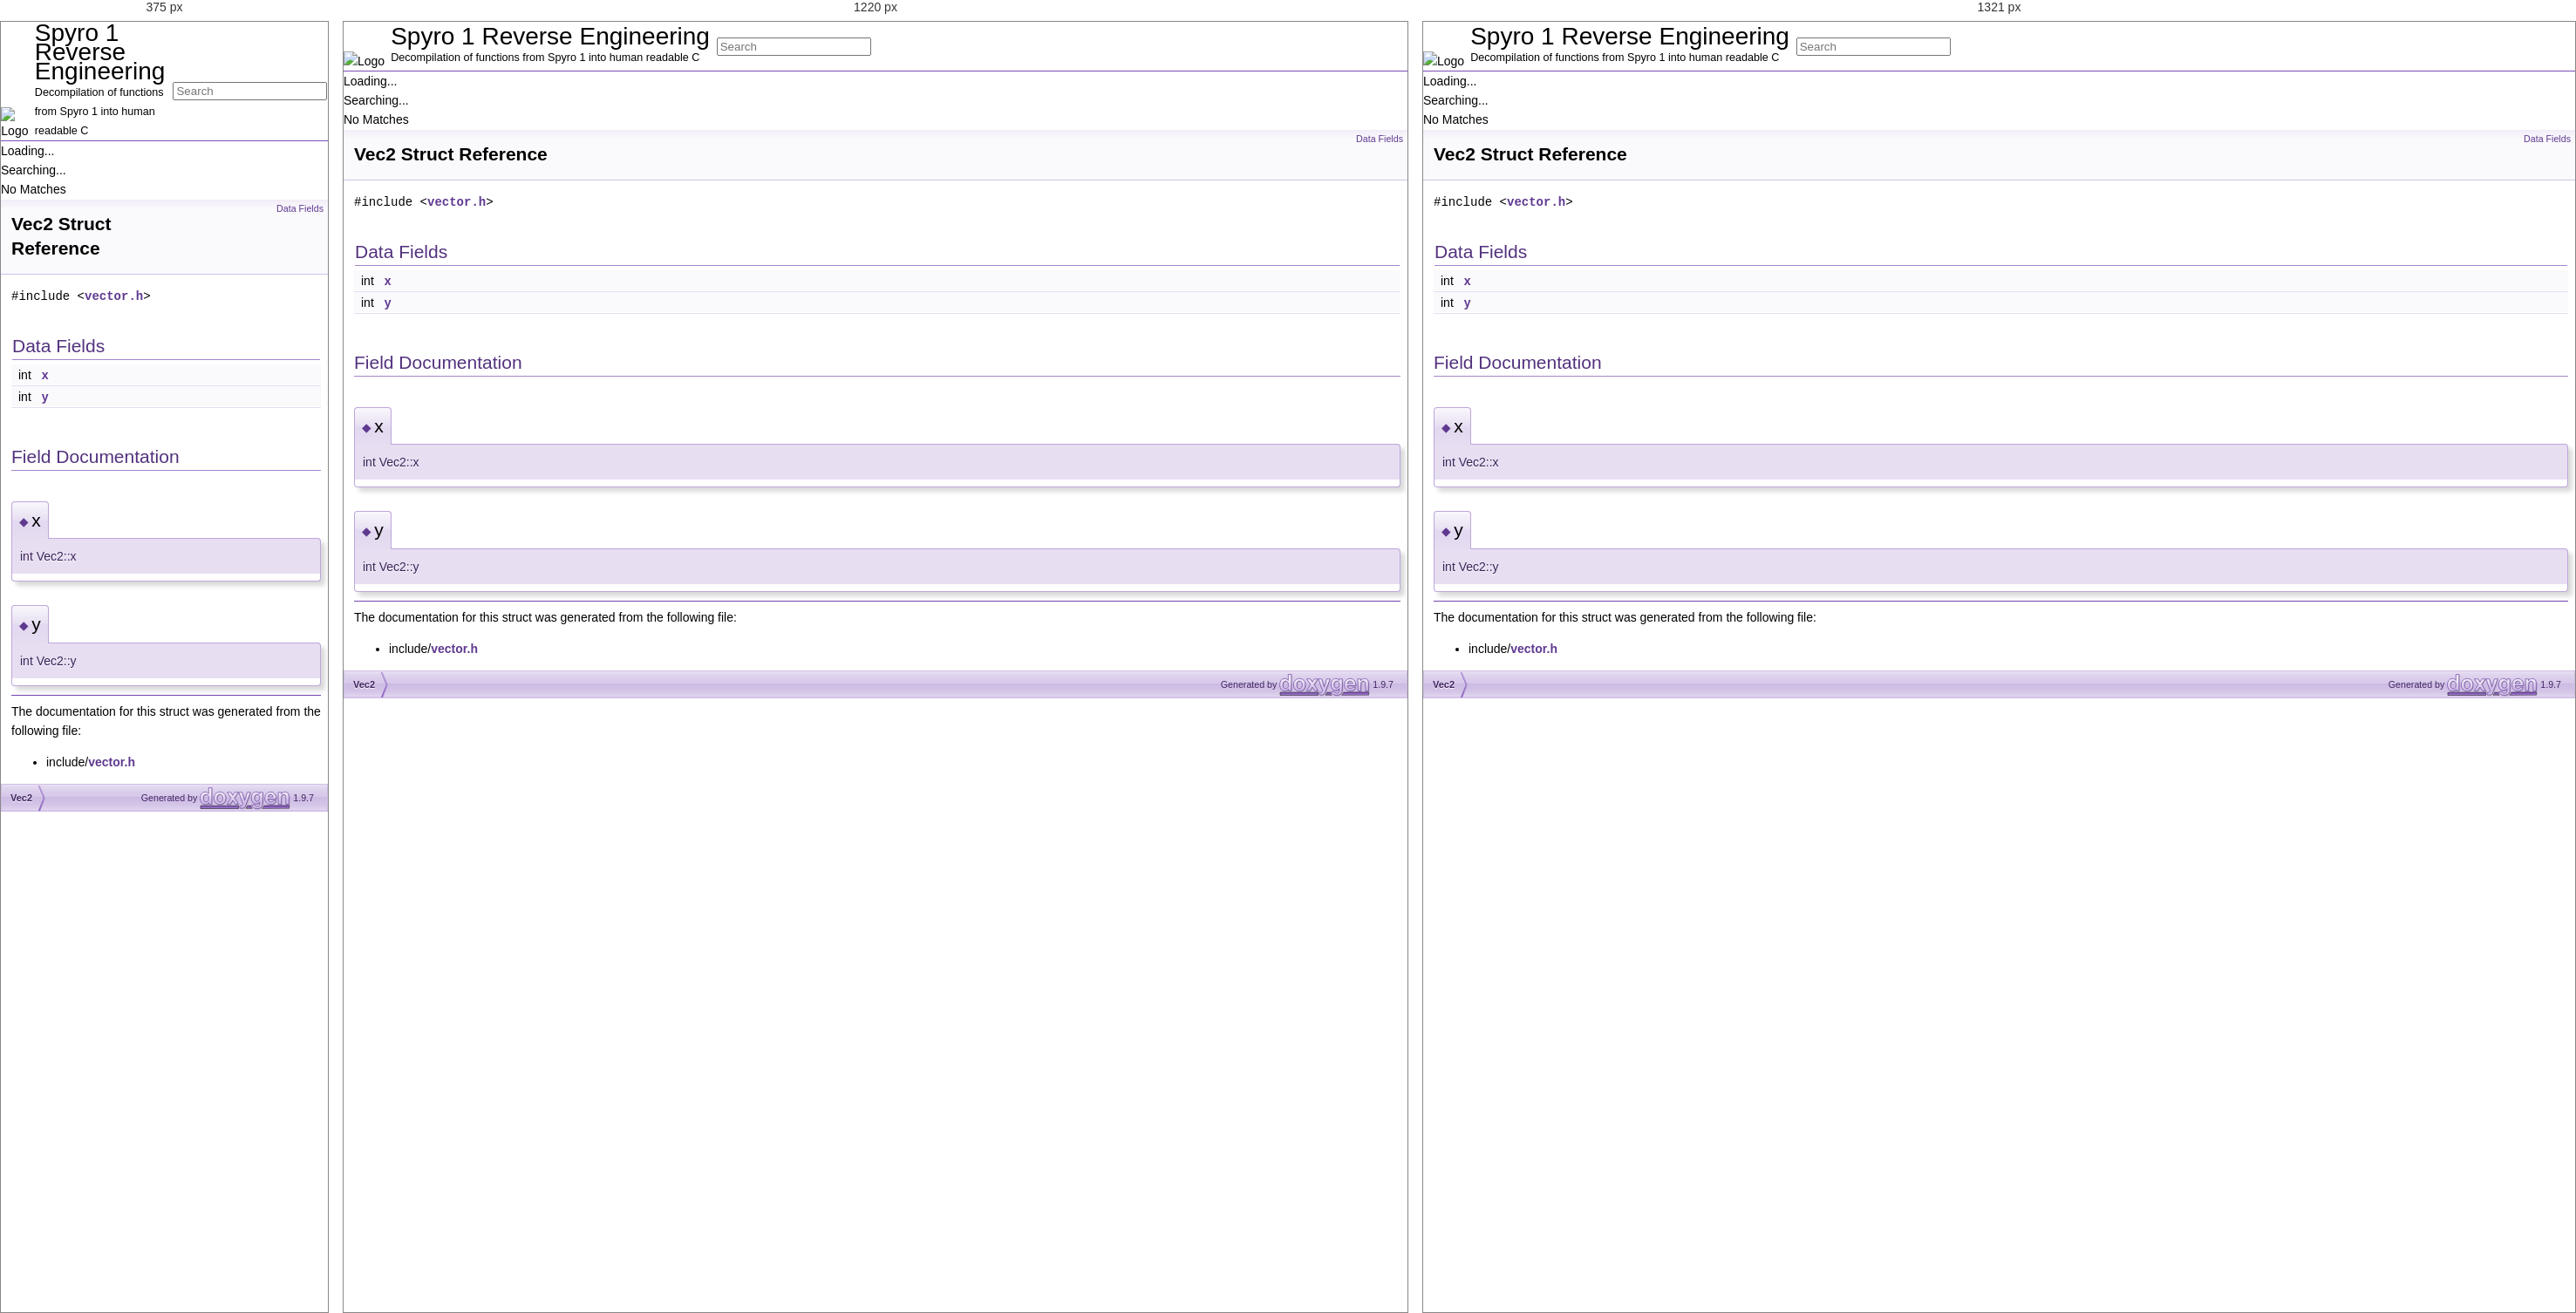
Rendered at 375 px, 1220 px and 1321 px, left to right.

<!-- file: struct_vec2.html -->
<!DOCTYPE html PUBLIC "-//W3C//DTD XHTML 1.0 Transitional//EN" "https://www.w3.org/TR/xhtml1/DTD/xhtml1-transitional.dtd">
<html xmlns="http://www.w3.org/1999/xhtml" lang="en-US">
<head>
<meta http-equiv="Content-Type" content="text/xhtml;charset=UTF-8"/>
<meta http-equiv="X-UA-Compatible" content="IE=11"/>
<meta name="generator" content="Doxygen 1.9.7"/>
<meta name="viewport" content="width=device-width, initial-scale=1"/>
<title>Spyro 1 Reverse Engineering: Vec2 Struct Reference</title>
<link href="tabs.css" rel="stylesheet" type="text/css"/>
<script type="text/javascript" src="jquery.js"></script>
<script type="text/javascript" src="dynsections.js"></script>
<link href="navtree.css" rel="stylesheet" type="text/css"/>
<script type="text/javascript" src="resize.js"></script>
<script type="text/javascript" src="navtreedata.js"></script>
<script type="text/javascript" src="navtree.js"></script>
<link href="search/search.css" rel="stylesheet" type="text/css"/>
<script type="text/javascript" src="search/searchdata.js"></script>
<script type="text/javascript" src="search/search.js"></script>
<script type="text/javascript">
/* @license magnet:?xt=urn:btih:d3d9a9a6595521f9666a5e94cc830dab83b65699&amp;dn=expat.txt MIT */
  $(document).ready(function() { init_search(); });
/* @license-end */
</script>
<link href="doxygen.css" rel="stylesheet" type="text/css" />
</head>
<body>
<div id="top"><!-- do not remove this div, it is closed by doxygen! -->
<div id="titlearea">
<table cellspacing="0" cellpadding="0">
 <tbody>
 <tr id="projectrow">
  <td id="projectlogo"><img alt="Logo" src="Spyroscope.ico"/></td>
  <td id="projectalign">
   <div id="projectname">Spyro 1 Reverse Engineering
   </div>
   <div id="projectbrief">Decompilation of functions from Spyro 1 into human readable C</div>
  </td>
    <td>        <div id="MSearchBox" class="MSearchBoxInactive">
        <span class="left">
          <span id="MSearchSelect"                onmouseover="return searchBox.OnSearchSelectShow()"                onmouseout="return searchBox.OnSearchSelectHide()">&#160;</span>
          <input type="text" id="MSearchField" value="" placeholder="Search" accesskey="S"
               onfocus="searchBox.OnSearchFieldFocus(true)" 
               onblur="searchBox.OnSearchFieldFocus(false)" 
               onkeyup="searchBox.OnSearchFieldChange(event)"/>
          </span><span class="right">
            <a id="MSearchClose" href="javascript:searchBox.CloseResultsWindow()"><img id="MSearchCloseImg" border="0" src="search/close.svg" alt=""/></a>
          </span>
        </div>
</td>
 </tr>
 </tbody>
</table>
</div>
<!-- end header part -->
<!-- Generated by Doxygen 1.9.7 -->
<script type="text/javascript">
/* @license magnet:?xt=urn:btih:d3d9a9a6595521f9666a5e94cc830dab83b65699&amp;dn=expat.txt MIT */
var searchBox = new SearchBox("searchBox", "search/",'.html');
/* @license-end */
</script>
</div><!-- top -->
<div id="side-nav" class="ui-resizable side-nav-resizable">
  <div id="nav-tree">
    <div id="nav-tree-contents">
      <div id="nav-sync" class="sync"></div>
    </div>
  </div>
  <div id="splitbar" style="-moz-user-select:none;" 
       class="ui-resizable-handle">
  </div>
</div>
<script type="text/javascript">
/* @license magnet:?xt=urn:btih:d3d9a9a6595521f9666a5e94cc830dab83b65699&amp;dn=expat.txt MIT */
$(document).ready(function(){initNavTree('struct_vec2.html',''); initResizable(); });
/* @license-end */
</script>
<div id="doc-content">
<!-- window showing the filter options -->
<div id="MSearchSelectWindow"
     onmouseover="return searchBox.OnSearchSelectShow()"
     onmouseout="return searchBox.OnSearchSelectHide()"
     onkeydown="return searchBox.OnSearchSelectKey(event)">
</div>

<!-- iframe showing the search results (closed by default) -->
<div id="MSearchResultsWindow">
<div id="MSearchResults">
<div class="SRPage">
<div id="SRIndex">
<div id="SRResults"></div>
<div class="SRStatus" id="Loading">Loading...</div>
<div class="SRStatus" id="Searching">Searching...</div>
<div class="SRStatus" id="NoMatches">No Matches</div>
</div>
</div>
</div>
</div>

<div class="header">
  <div class="summary">
<a href="#pub-attribs">Data Fields</a>  </div>
  <div class="headertitle"><div class="title">Vec2 Struct Reference</div></div>
</div><!--header-->
<div class="contents">

<p><code>#include &lt;<a class="el" href="vector_8h_source.html">vector.h</a>&gt;</code></p>
<table class="memberdecls">
<tr class="heading"><td colspan="2"><h2 class="groupheader"><a id="pub-attribs" name="pub-attribs"></a>
Data Fields</h2></td></tr>
<tr class="memitem:ae76e144847d9ef65bd288df4dc83f8a3"><td class="memItemLeft" align="right" valign="top">int&#160;</td><td class="memItemRight" valign="bottom"><a class="el" href="struct_vec2.html#ae76e144847d9ef65bd288df4dc83f8a3">x</a></td></tr>
<tr class="separator:ae76e144847d9ef65bd288df4dc83f8a3"><td class="memSeparator" colspan="2">&#160;</td></tr>
<tr class="memitem:af8c49fd3e96353c332024c4c48057539"><td class="memItemLeft" align="right" valign="top">int&#160;</td><td class="memItemRight" valign="bottom"><a class="el" href="struct_vec2.html#af8c49fd3e96353c332024c4c48057539">y</a></td></tr>
<tr class="separator:af8c49fd3e96353c332024c4c48057539"><td class="memSeparator" colspan="2">&#160;</td></tr>
</table>
<h2 class="groupheader">Field Documentation</h2>
<a id="ae76e144847d9ef65bd288df4dc83f8a3" name="ae76e144847d9ef65bd288df4dc83f8a3"></a>
<h2 class="memtitle"><span class="permalink"><a href="#ae76e144847d9ef65bd288df4dc83f8a3">&#9670;&#160;</a></span>x</h2>

<div class="memitem">
<div class="memproto">
      <table class="memname">
        <tr>
          <td class="memname">int Vec2::x</td>
        </tr>
      </table>
</div><div class="memdoc">

</div>
</div>
<a id="af8c49fd3e96353c332024c4c48057539" name="af8c49fd3e96353c332024c4c48057539"></a>
<h2 class="memtitle"><span class="permalink"><a href="#af8c49fd3e96353c332024c4c48057539">&#9670;&#160;</a></span>y</h2>

<div class="memitem">
<div class="memproto">
      <table class="memname">
        <tr>
          <td class="memname">int Vec2::y</td>
        </tr>
      </table>
</div><div class="memdoc">

</div>
</div>
<hr/>The documentation for this struct was generated from the following file:<ul>
<li>include/<a class="el" href="vector_8h_source.html">vector.h</a></li>
</ul>
</div><!-- contents -->
</div><!-- doc-content -->
<!-- start footer part -->
<div id="nav-path" class="navpath"><!-- id is needed for treeview function! -->
  <ul>
    <li class="navelem"><a class="el" href="struct_vec2.html">Vec2</a></li>
    <li class="footer">Generated by <a href="https://www.doxygen.org/index.html"><img class="footer" src="doxygen.svg" width="104" height="31" alt="doxygen"/></a> 1.9.7 </li>
  </ul>
</div>
</body>
</html>


/* @media block from doxygen.css */
@media(min-width: 1120px) {
	.classindex dl {
		column-count:2
	}
}

/* @media block from doxygen.css */
@media(min-width: 1320px) {
	.classindex dl {
		column-count:3
	}
}